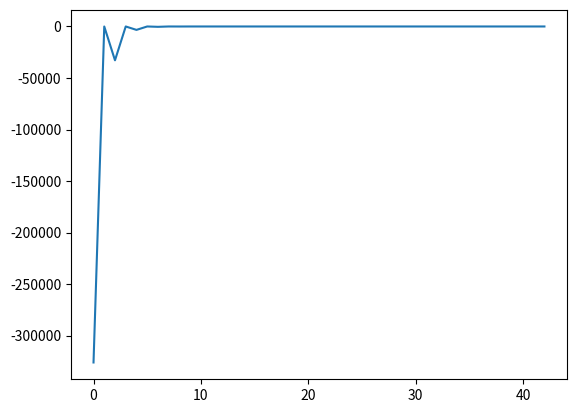

Write the Python code that produced this figure.
import numpy as np
from math import pi, sin, cos, exp
import matplotlib.pyplot as plt


def RadialR(n, alpha):
    
    if n%2 != 0:
        return alpha*(sin(n*alpha*pi/2))/(n*alpha*pi/2)

    if n%2 == 0:
        return 0

def RadialT(n, alpha):
    return 0


gap = .001
r_s = .051
n_m = 20
n_s = 24
ts = 2*pi/n_s #slot to slot angle 
tt = .6*pi/10 #tooth width angle
mu_r = 1.05
t_mag = .003
l_st = .008
k_st = 1
w_tb = .003
r_m = r_s - gap
b_r = 1.3
alpha = 1/30 #magnetic fraction, fraction of rotor circumference occupied by one magnet
n_p = n_m/2 #number of pole pairs
r_r = r_m - t_mag

N = 21
i = np.zeros(2*N+1, dtype = complex)
for n in range(-N, N+1):
    beta = n*n_p
    k_rn = RadialR(n, alpha)
        
    k_tn = RadialT(n, alpha)

    k_mc = (k_rn + 1j*beta*k_tn)/(1 - beta**2)
    
    del_r = (mu_r + 1)*((r_r/r_m)**(2*beta) - (r_s/r_m)**(2*beta)) + (mu_r - 1)*(1 - ((r_r/r_m)**(2*beta))*((r_s/r_m)**(2*beta)))
    
    #print(del_r)
    if n != 0:
        k_a = (k_mc*k_rn/del_r)*((1-(r_r/r_m)**(2*beta))*((beta + 1)*((r_r/r_m)**(2*beta)) - (2*beta)*((r_r/r_m)**(beta+1)) + beta - 1))
    else:
        k_a = 0

    
    #k_a = k_a.real
    #print(n)
    Bgn = -b_r*k_a*(((r_s/r_m)**(beta-1)) + ((r_s/r_m)**(2*beta))*((r_m/r_s)**(beta+1)))
    print(Bgn)
    i[n+N] = k_a

plt.plot(i)
plt.show()
